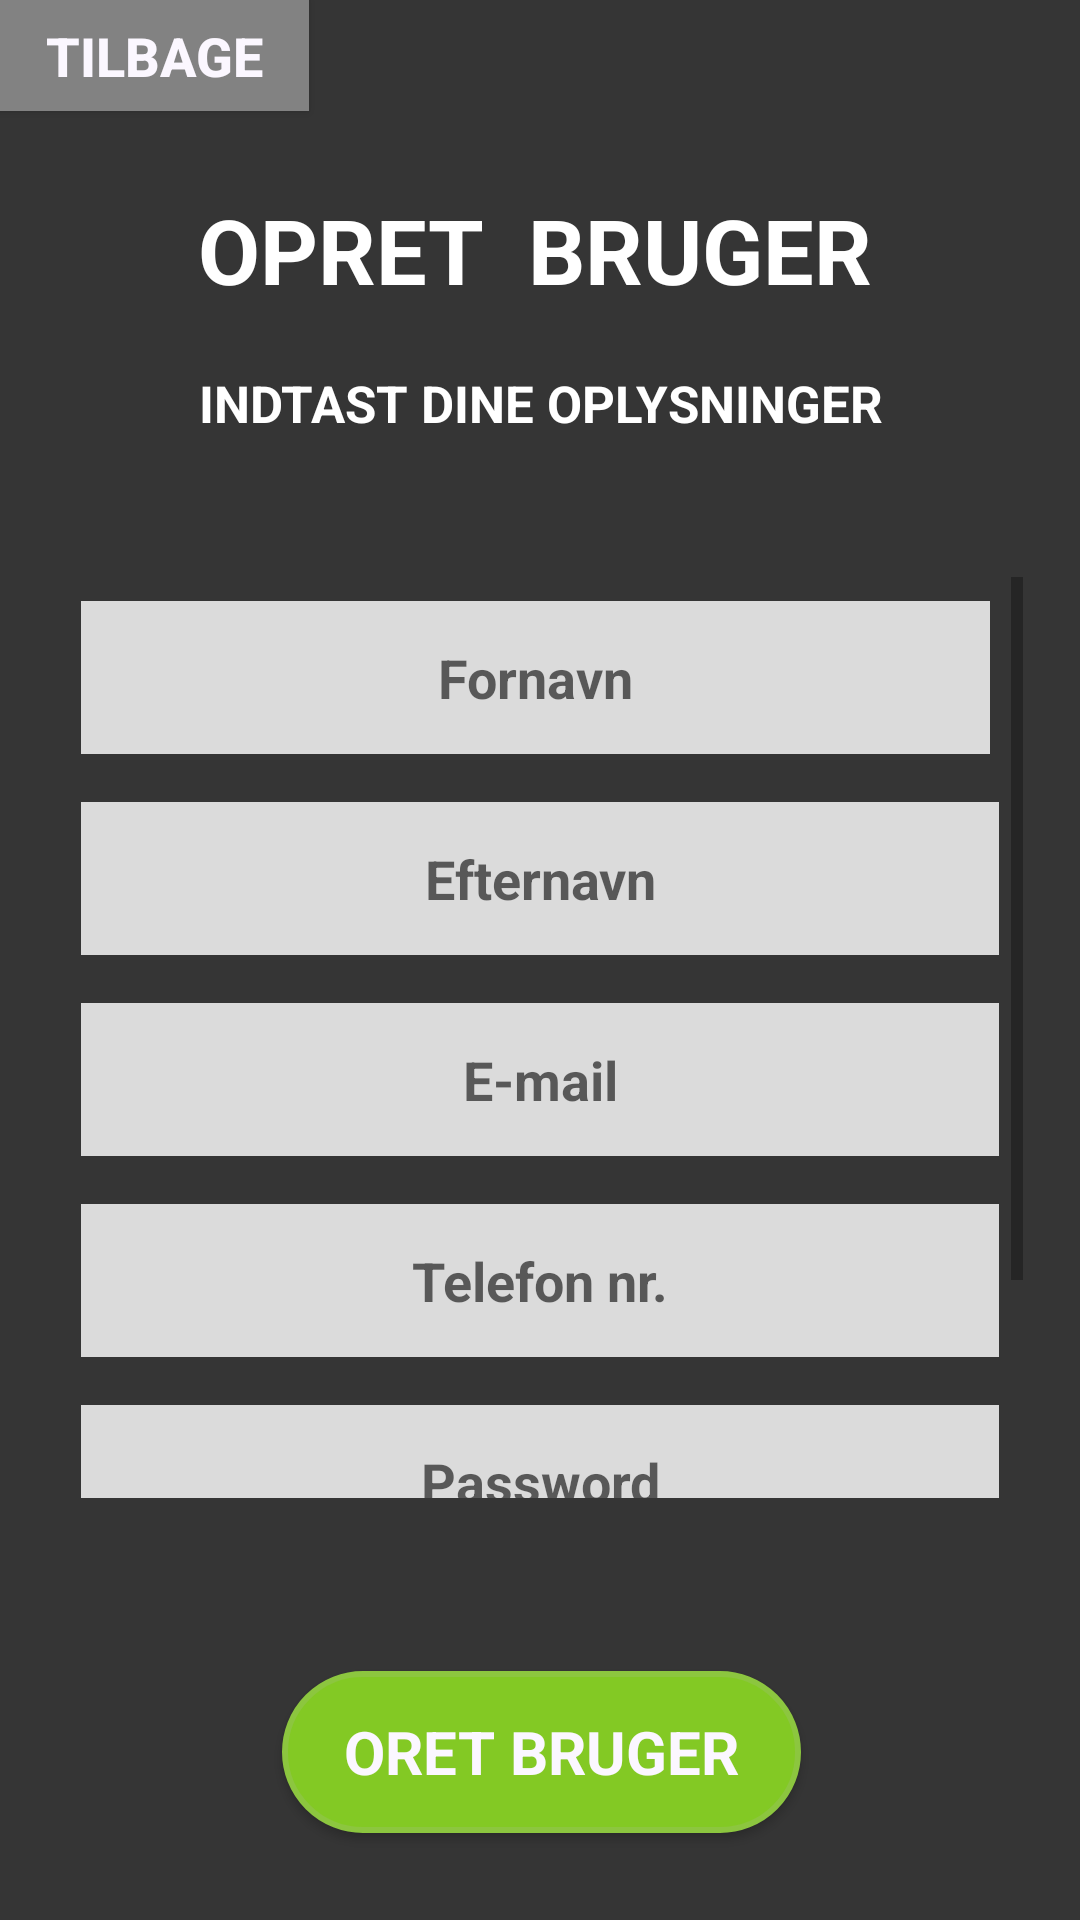

Android layout source for this screen:
<!-- AndroidManifest.xml: application theme AppTheme -->
<!-- res/layout/activity_opret_bruger_akt.xml -->
<?xml version="1.0" encoding="utf-8"?>
<android.support.constraint.ConstraintLayout xmlns:android="http://schemas.android.com/apk/res/android"
    xmlns:app="http://schemas.android.com/apk/res-auto"
    xmlns:tools="http://schemas.android.com/tools"
    android:layout_width="match_parent"
    android:layout_height="match_parent"
    android:background="#353535"
    tools:context=".OpretBruger_akt">

    <Button
        android:id="@+id/button2"
        android:layout_width="173dp"
        android:layout_height="54dp"
        android:layout_marginStart="8dp"
        android:layout_marginTop="8dp"
        android:layout_marginEnd="8dp"
        android:layout_marginBottom="8dp"
        android:autofillHints="DBDBDB"
        android:background="@drawable/roundedbuttongreen"
        android:fontFamily="sans-serif"
        android:text="Oret bruger"
        android:textColor="#FBF7FF"
        android:textSize="20sp"
        android:textStyle="bold"

        app:layout_constraintBottom_toBottomOf="parent"
        app:layout_constraintEnd_toEndOf="parent"
        app:layout_constraintHorizontal_bias="0.502"
        app:layout_constraintStart_toStartOf="parent"
        app:layout_constraintTop_toTopOf="parent"
        app:layout_constraintVertical_bias="0.963" />

    <Button
        android:id="@+id/button"
        android:layout_width="103dp"
        android:layout_height="37dp"
        android:layout_marginEnd="8dp"
        android:background="#828282"
        android:text="Tilbage"
        android:textColor="#FBF7FF"
        android:textSize="18dp"
        android:textStyle="bold"
        app:layout_constraintEnd_toEndOf="parent"
        app:layout_constraintHorizontal_bias="0.0"
        app:layout_constraintStart_toStartOf="parent"
        app:layout_constraintTop_toTopOf="parent" />

    <TextView
        android:id="@+id/textView4"
        android:layout_width="wrap_content"
        android:layout_height="wrap_content"
        android:layout_marginStart="8dp"
        android:layout_marginTop="8dp"
        android:layout_marginEnd="8dp"
        android:layout_marginBottom="8dp"
        android:text="Opret  bruger"
        android:textAllCaps="true"
        android:textColor="@android:color/background_light"
        android:textSize="30sp"
        android:textStyle="bold"
        app:layout_constraintBottom_toBottomOf="parent"
        app:layout_constraintEnd_toEndOf="parent"
        app:layout_constraintHorizontal_bias="0.486"
        app:layout_constraintStart_toStartOf="parent"
        app:layout_constraintTop_toTopOf="parent"
        app:layout_constraintVertical_bias="0.094" />

    <TextView
        android:id="@+id/textView5"
        android:layout_width="wrap_content"
        android:layout_height="wrap_content"
        android:layout_marginStart="8dp"
        android:layout_marginTop="8dp"
        android:layout_marginEnd="8dp"
        android:layout_marginBottom="8dp"
        android:text="Indtast dine oplysninger"
        android:textAllCaps="true"
        android:textColor="@android:color/background_light"
        android:textSize="17sp"
        android:textStyle="bold"
        app:layout_constraintBottom_toBottomOf="parent"
        app:layout_constraintEnd_toEndOf="parent"
        app:layout_constraintHorizontal_bias="0.503"
        app:layout_constraintStart_toStartOf="parent"
        app:layout_constraintTop_toTopOf="parent"
        app:layout_constraintVertical_bias="0.191" />

    <ScrollView
        android:layout_width="322dp"
        android:layout_height="307dp"
        android:layout_marginStart="8dp"
        android:layout_marginTop="8dp"
        android:layout_marginEnd="8dp"
        android:layout_marginBottom="8dp"
        android:scrollbarStyle="insideOverlay"
        app:layout_constraintBottom_toBottomOf="parent"
        app:layout_constraintEnd_toEndOf="parent"
        app:layout_constraintStart_toStartOf="parent"
        app:layout_constraintTop_toTopOf="parent"
        app:layout_constraintVertical_bias="0.581">

        <LinearLayout
            android:layout_width="match_parent"
            android:layout_height="wrap_content"
            android:orientation="vertical">

            <EditText
                android:id="@+id/editText7"
                android:layout_width="303dp"
                android:layout_height="51dp"
                android:layout_marginStart="8dp"
                android:layout_marginTop="8dp"
                android:layout_marginEnd="8dp"
                android:layout_marginBottom="8dp"
                android:allowUndo="true"
                android:autofillHints="DBDBDB"
                android:background="#DBDBDB"
                android:clickable="false"
                android:ems="10"
                android:fadingEdge="horizontal|vertical"
                android:hint="Fornavn"
                android:inputType="textPersonName"
                android:textAlignment="center"
                android:textStyle="bold"
                app:layout_constraintBottom_toBottomOf="parent"
                app:layout_constraintEnd_toEndOf="parent"
                app:layout_constraintStart_toStartOf="parent"
                app:layout_constraintTop_toTopOf="parent"
                app:layout_constraintVertical_bias="0.43" />

            <EditText
                android:id="@+id/editText8"
                android:layout_width="match_parent"
                android:layout_height="51dp"
                android:layout_marginStart="8dp"
                android:layout_marginTop="8dp"
                android:layout_marginEnd="8dp"
                android:layout_marginBottom="8dp"
                android:allowUndo="true"
                android:autofillHints="DBDBDB"
                android:background="#DBDBDB"
                android:clickable="false"
                android:ems="10"
                android:fadingEdge="horizontal|vertical"
                android:hint="Efternavn"
                android:inputType="textPersonName"
                android:textAlignment="center"
                android:textStyle="bold"
                app:layout_constraintBottom_toBottomOf="parent"
                app:layout_constraintEnd_toEndOf="parent"
                app:layout_constraintStart_toStartOf="parent"
                app:layout_constraintTop_toTopOf="parent"
                app:layout_constraintVertical_bias="0.43" />

            <EditText
                android:id="@+id/editText9"
                android:layout_width="match_parent"
                android:layout_height="51dp"
                android:layout_marginStart="8dp"
                android:layout_marginTop="8dp"
                android:layout_marginEnd="8dp"
                android:layout_marginBottom="8dp"
                android:allowUndo="true"
                android:autofillHints="DBDBDB"
                android:background="#DBDBDB"
                android:clickable="false"
                android:ems="10"
                android:fadingEdge="horizontal|vertical"
                android:hint="E-mail"
                android:inputType="textPersonName"
                android:textAlignment="center"
                android:textStyle="bold"
                app:layout_constraintBottom_toBottomOf="parent"
                app:layout_constraintEnd_toEndOf="parent"
                app:layout_constraintStart_toStartOf="parent"
                app:layout_constraintTop_toTopOf="parent"
                app:layout_constraintVertical_bias="0.43" />

            <EditText
                android:id="@+id/editText11"
                android:layout_width="match_parent"
                android:layout_height="51dp"
                android:layout_marginStart="8dp"
                android:layout_marginTop="8dp"
                android:layout_marginEnd="8dp"
                android:layout_marginBottom="8dp"
                android:allowUndo="true"
                android:autofillHints="DBDBDB"
                android:background="#DBDBDB"
                android:clickable="false"
                android:ems="10"
                android:fadingEdge="horizontal|vertical"
                android:hint="Telefon nr."
                android:inputType="textPersonName"
                android:textAlignment="center"
                android:textStyle="bold"
                app:layout_constraintBottom_toBottomOf="parent"
                app:layout_constraintEnd_toEndOf="parent"
                app:layout_constraintStart_toStartOf="parent"
                app:layout_constraintTop_toTopOf="parent"
                app:layout_constraintVertical_bias="0.43" />

            <EditText
                android:id="@+id/editText10"
                android:layout_width="match_parent"
                android:layout_height="51dp"
                android:layout_marginStart="8dp"
                android:layout_marginTop="8dp"
                android:layout_marginEnd="8dp"
                android:layout_marginBottom="8dp"
                android:allowUndo="true"
                android:autofillHints="DBDBDB"
                android:background="#DBDBDB"
                android:clickable="false"
                android:ems="10"
                android:fadingEdge="horizontal|vertical"
                android:hint="Password"
                android:inputType="textPersonName"
                android:textAlignment="center"
                android:textStyle="bold"
                app:layout_constraintBottom_toBottomOf="parent"
                app:layout_constraintEnd_toEndOf="parent"
                app:layout_constraintStart_toStartOf="parent"
                app:layout_constraintTop_toTopOf="parent"
                app:layout_constraintVertical_bias="0.43" />

            <EditText
                android:id="@+id/editText12"
                android:layout_width="match_parent"
                android:layout_height="51dp"
                android:layout_marginStart="8dp"
                android:layout_marginTop="8dp"
                android:layout_marginEnd="8dp"
                android:layout_marginBottom="8dp"
                android:allowUndo="true"
                android:autofillHints="DBDBDB"
                android:background="#DBDBDB"
                android:clickable="false"
                android:ems="10"
                android:fadingEdge="horizontal|vertical"
                android:hint="Password igen"
                android:inputType="textPersonName"
                android:textAlignment="center"
                android:textStyle="bold"
                app:layout_constraintBottom_toBottomOf="parent"
                app:layout_constraintEnd_toEndOf="parent"
                app:layout_constraintStart_toStartOf="parent"
                app:layout_constraintTop_toTopOf="parent"
                app:layout_constraintVertical_bias="0.43" />

        </LinearLayout>
    </ScrollView>

</android.support.constraint.ConstraintLayout>
<!-- resources referenced by this layout -->
<resources>
  <!-- drawable roundedbuttongreen (drawable) -->
  <?xml version="1.0" encoding="utf-8"?>
  <selector xmlns:android="http://schemas.android.com/apk/res/android">
      <item android:state_pressed="false">
          <shape android:shape="rectangle">
              <corners android:radius="1000dp" />
              <solid android:color="#83C924" />
              <stroke
                  android:width="2dip"
                  android:color="#8CC63F" />
              <padding
                  android:bottom="4dp"
                  android:left="4dp"
                  android:right="4dp"
                  android:top="4dp" />
          </shape>
      </item>
      <item android:state_pressed="true">
          <shape android:shape="rectangle">
              <corners android:radius="1000dp" />
              <solid android:color="#64833A" />
              <stroke
                  android:width="2dip"
                  android:color="#64833A" />
              <padding
                  android:bottom="4dp"
                  android:left="4dp"
                  android:right="4dp"
                  android:top="4dp" />
          </shape>
      </item>
  </selector>
  <style name="AppTheme" parent="Theme.AppCompat.Light.NoActionBar">
          
          <item name="colorPrimary">@color/colorMørkegrå</item>
          <item name="colorPrimaryDark">@color/colorSort</item>
          <item name="colorAccent">@color/colorGrøn</item>
      </style>
  <color name="colorSort">#242424</color>
</resources>
